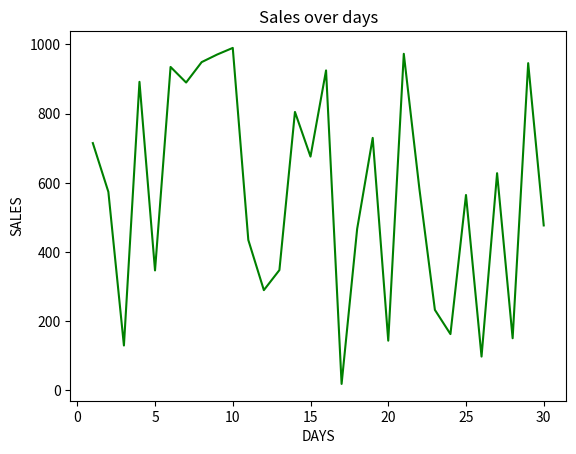

The matplotlib source for this figure:
import numpy as np
import matplotlib.pyplot as plt
"""Generate Random Sale data"""
days=30
dates=np.arange(1,days+1)
sales=np.random.randint(0,1000, size=days)
"""Analyze the data"""
mean=np.mean(sales)
median=np.median(sales)
sd=np.std(sales)
maximum=np.max(sales)
minimum=np.min(sales)
"""Print the analyzed result"""
print("Sales Statistics")
print(f"Mean: {mean}")
print(f"Median Value, {median}")
print(f"standard deviation,{ sd}")
print(f"Maximum Value, {maximum}")
print(f"Minimum Value, {minimum}")
"""Plot the Figure"""
plt.figure()
plt.plot(dates,sales, color="g")
plt.title("Sales over days")
plt.xlabel("DAYS")
plt.ylabel("SALES")
plt.show()